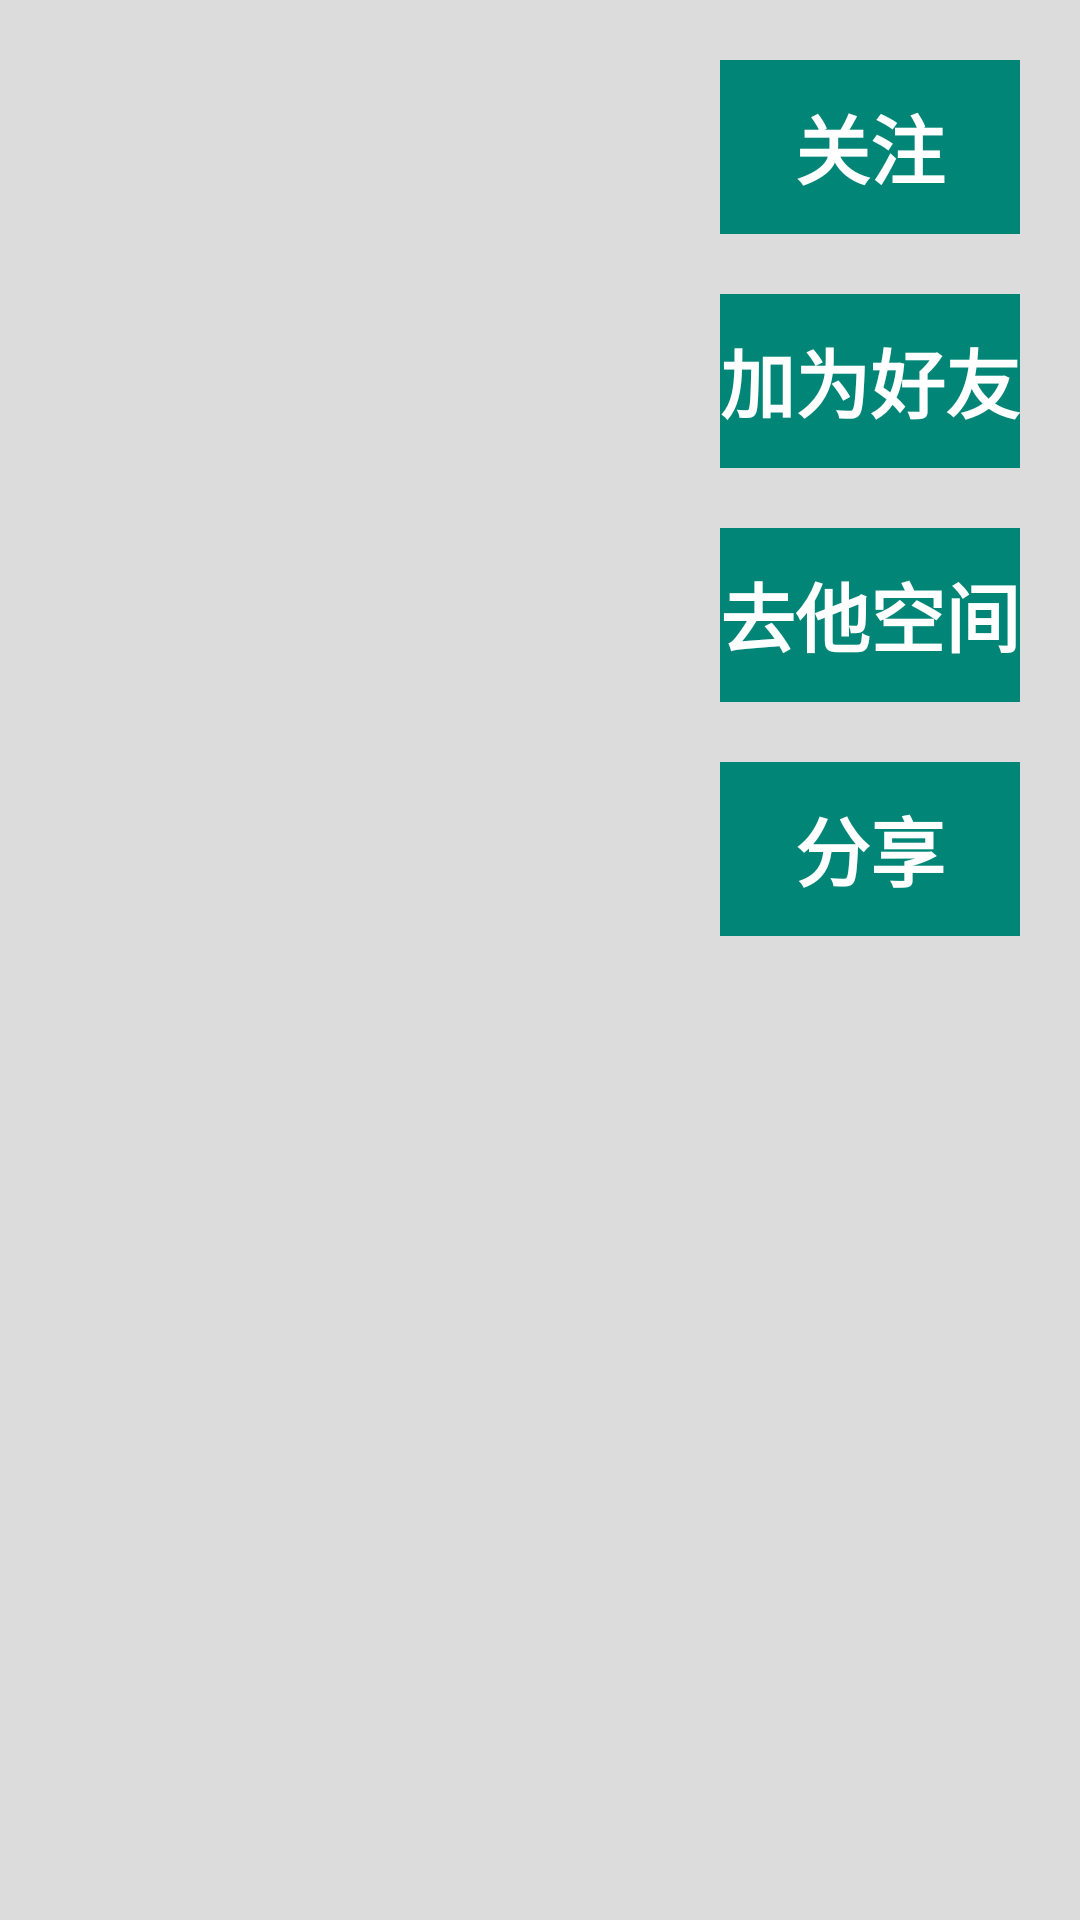

Produce the Android XML layout that renders to this screen, including the resource entries it uses.
<!-- AndroidManifest.xml: activity theme AppCompatFullScreen -->
<!-- res/layout/activity_video_center.xml -->
<?xml version="1.0" encoding="utf-8"?>
<LinearLayout xmlns:android="http://schemas.android.com/apk/res/android"
    android:orientation="horizontal"
    android:layout_width="match_parent"
    android:layout_height="match_parent"
    android:background="@color/default_bg">

    <ListView
        android:id="@+id/listView"
        android:paddingLeft="@dimen/video_center_list_padding"
        android:paddingRight="@dimen/video_center_list_padding"
        android:layout_marginLeft="@dimen/video_center_list_margin_left"
        android:layout_marginTop="@dimen/video_center_list_margin_top"
        android:layout_marginBottom="@dimen/video_center_list_margin_bottom"
        android:layout_width="0dp"
        android:layout_weight="5"
        android:layout_height="wrap_content"
        android:background="@color/white"
        android:layout_centerVertical="true"/>

    <LinearLayout
        android:layout_toRightOf="@id/listView"
        android:layout_marginLeft="@dimen/distance_video_with_menu"
        android:id="@+id/share"
        android:layout_width="0dp"
        android:layout_weight="3"
        android:layout_height="match_parent"
        android:orientation="vertical"
        android:visibility="gone">

        <TextView
            android:id="@+id/share_to_qq"
            android:layout_marginTop="@dimen/video_center_list_margin_top"
            android:layout_marginRight="@dimen/video_center_list_margin_left"
            android:layout_width="match_parent"
            android:layout_height="@dimen/share_to_qq_height"
            android:gravity="center"
            android:text="@string/share_to_qq"
            android:textSize="25sp"
            android:textColor="@color/white"
            android:textStyle="bold"
            android:background="@color/colorPrimary"/>

        <TextView
            android:id="@+id/share_to_wx"
            android:layout_marginTop="@dimen/video_center_list_margin_top"
            android:layout_marginRight="@dimen/video_center_list_margin_left"
            android:layout_width="match_parent"
            android:layout_height="@dimen/share_to_qq_height"
            android:gravity="center"
            android:text="@string/share_to_wx"
            android:textSize="25sp"
            android:textColor="@color/white"
            android:textStyle="bold"
            android:background="@color/colorPrimary"/>

        <TextView
            android:id="@+id/share_to_wb"
            android:layout_marginTop="@dimen/video_center_list_margin_top"
            android:layout_marginRight="@dimen/video_center_list_margin_left"
            android:layout_width="match_parent"
            android:layout_height="@dimen/share_to_qq_height"
            android:gravity="center"
            android:text="@string/share_to_wb"
            android:textSize="25sp"
            android:textColor="@color/white"
            android:textStyle="bold"
            android:background="@color/colorPrimary"/>

        <TextView
            android:id="@+id/switch_share_or_btn"
            android:layout_marginTop="@dimen/video_center_list_margin_top"
            android:layout_marginRight="@dimen/video_center_list_margin_left"
            android:layout_width="match_parent"
            android:layout_height="@dimen/share_to_qq_height"
            android:gravity="center"
            android:text="@string/back"
            android:textSize="25sp"
            android:textColor="@color/white"
            android:textStyle="bold"
            android:background="@color/colorPrimary"/>

    </LinearLayout>

    <LinearLayout
        android:layout_toRightOf="@id/listView"
        android:id="@+id/btn"
        android:layout_width="0dp"
        android:layout_weight="3"
        android:layout_height="match_parent"
        android:orientation="vertical"
        android:layout_marginLeft="@dimen/distance_video_with_menu">

        <TextView
            android:id="@+id/follow"
            android:layout_marginTop="@dimen/video_center_list_margin_top"
            android:layout_marginRight="@dimen/video_center_list_margin_left"
            android:layout_width="match_parent"
            android:layout_height="@dimen/share_to_qq_height"
            android:gravity="center"
            android:text="@string/follow"
            android:textSize="25sp"
            android:textColor="@color/white"
            android:textStyle="bold"
            android:background="@color/colorPrimary"/>

        <TextView
            android:id="@+id/add_friend"
            android:layout_marginTop="@dimen/video_center_list_margin_top"
            android:layout_marginRight="@dimen/video_center_list_margin_left"
            android:layout_width="match_parent"
            android:layout_height="@dimen/share_to_qq_height"
            android:gravity="center"
            android:text="@string/addfriend"
            android:textSize="25sp"
            android:textColor="@color/white"
            android:textStyle="bold"
            android:background="@color/colorPrimary"/>

        <TextView
            android:id="@+id/go_he"
            android:layout_marginTop="@dimen/video_center_list_margin_top"
            android:layout_marginRight="@dimen/video_center_list_margin_left"
            android:layout_width="match_parent"
            android:layout_height="@dimen/share_to_qq_height"
            android:gravity="center"
            android:text="@string/go_he"
            android:textSize="25sp"
            android:textColor="@color/white"
            android:textStyle="bold"
            android:background="@color/colorPrimary"/>

        <TextView
            android:id="@+id/share_video"
            android:layout_marginTop="@dimen/video_center_list_margin_top"
            android:layout_marginRight="@dimen/video_center_list_margin_left"
            android:layout_width="match_parent"
            android:layout_height="@dimen/share_to_qq_height"
            android:gravity="center"
            android:text="@string/share"
            android:textSize="25sp"
            android:textColor="@color/white"
            android:textStyle="bold"
            android:background="@color/colorPrimary"/>

    </LinearLayout>

</LinearLayout>
<!-- resources referenced by this layout -->
<resources>
  <color name="colorPrimary">#008577</color>
  <color name="default_bg">#DCDCDC</color>
  <color name="white">#ffffff</color>
  <dimen name="distance_video_with_menu">20dp</dimen>
  <dimen name="share_to_qq_height">58dp</dimen>
  <dimen name="video_center_list_margin_bottom">20dp</dimen>
  <dimen name="video_center_list_margin_left">20dp</dimen>
  <dimen name="video_center_list_margin_top">20dp</dimen>
  <dimen name="video_center_list_padding">10dp</dimen>
  <string name="addfriend">加为好友</string>
  <string name="back">返 回</string>
  <string name="follow">关注</string>
  <string name="go_he">去他空间</string>
  <string name="share">分享</string>
  <string name="share_to_qq">分享到QQ</string>
  <string name="share_to_wb">分享到微博</string>
  <string name="share_to_wx">分享到微信</string>
  <style name="AppCompatFullScreen" parent="Theme.AppCompat.NoActionBar">
          <item name="android:windowFullscreen">true</item>
          <item name="android:windowContentOverlay">@null</item>
      </style>
</resources>
